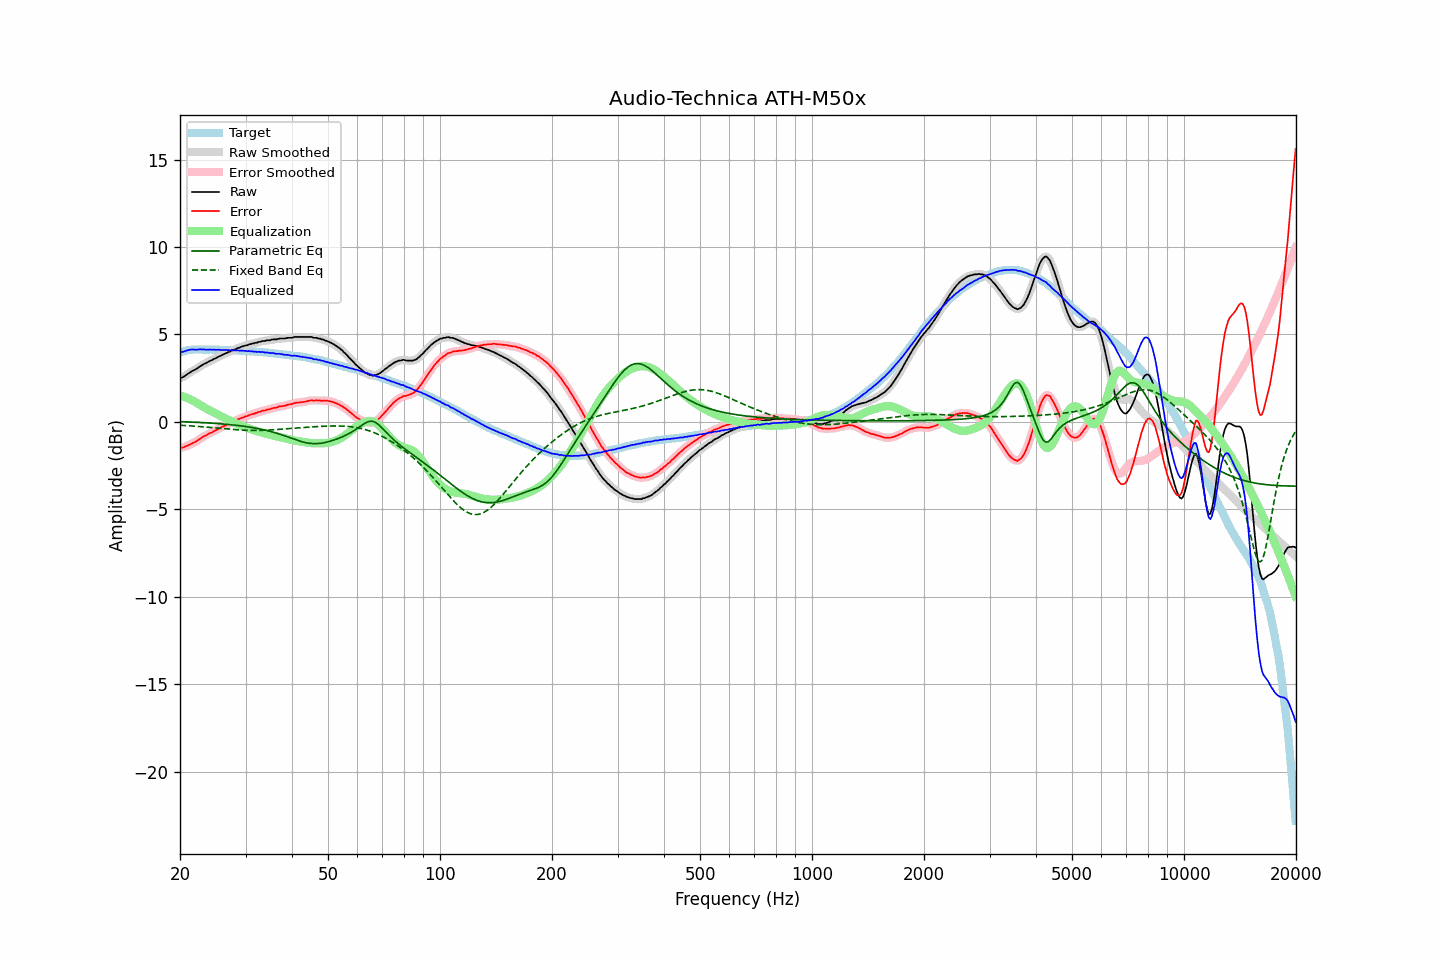

Values plotted in this chart, from the file beside it:
frequency, raw, error, smoothed, error_smoothed, equalization, parametric_eq, fixed_band_eq, equalized_raw, equalized_smoothed, target
20.00, 2.50, -1.47, 2.49, -1.48, 1.49, 0.02, -0.19, 3.99, 3.98, 3.97
20.20, 2.53, -1.47, 2.53, -1.47, 1.47, 0.01, -0.20, 3.99, 4.00, 4.00
20.40, 2.57, -1.46, 2.58, -1.45, 1.44, 0.01, -0.20, 4.01, 4.02, 4.03
20.61, 2.63, -1.42, 2.63, -1.43, 1.41, 0.01, -0.21, 4.04, 4.04, 4.05
20.81, 2.70, -1.38, 2.69, -1.39, 1.38, 0.00, -0.21, 4.08, 4.07, 4.08
21.02, 2.76, -1.35, 2.76, -1.34, 1.34, -0.00, -0.22, 4.10, 4.10, 4.11
21.23, 2.82, -1.30, 2.82, -1.30, 1.31, -0.00, -0.22, 4.12, 4.12, 4.12
21.44, 2.88, -1.25, 2.87, -1.25, 1.26, -0.01, -0.23, 4.14, 4.14, 4.13
21.66, 2.93, -1.21, 2.92, -1.21, 1.21, -0.01, -0.24, 4.14, 4.14, 4.13
21.87, 2.97, -1.17, 2.97, -1.17, 1.16, -0.02, -0.24, 4.13, 4.13, 4.13
22.09, 3.02, -1.13, 3.02, -1.12, 1.11, -0.02, -0.25, 4.13, 4.13, 4.14
22.31, 3.08, -1.07, 3.08, -1.06, 1.05, -0.03, -0.26, 4.13, 4.13, 4.14
22.54, 3.15, -1.00, 3.14, -1.00, 1.00, -0.03, -0.26, 4.14, 4.14, 4.14
22.76, 3.21, -0.94, 3.21, -0.93, 0.94, -0.04, -0.27, 4.15, 4.15, 4.14
22.99, 3.26, -0.88, 3.26, -0.88, 0.89, -0.04, -0.28, 4.14, 4.14, 4.13
23.22, 3.32, -0.81, 3.31, -0.82, 0.83, -0.05, -0.29, 4.15, 4.14, 4.13
23.45, 3.35, -0.78, 3.36, -0.77, 0.78, -0.05, -0.30, 4.12, 4.13, 4.13
23.69, 3.41, -0.72, 3.41, -0.72, 0.73, -0.06, -0.30, 4.13, 4.13, 4.13
23.92, 3.46, -0.67, 3.45, -0.68, 0.68, -0.06, -0.31, 4.13, 4.13, 4.13
24.16, 3.51, -0.63, 3.50, -0.63, 0.63, -0.07, -0.32, 4.14, 4.13, 4.14
24.40, 3.54, -0.60, 3.55, -0.59, 0.58, -0.07, -0.33, 4.12, 4.13, 4.14
24.65, 3.60, -0.53, 3.59, -0.54, 0.54, -0.08, -0.34, 4.13, 4.12, 4.13
24.89, 3.63, -0.50, 3.63, -0.49, 0.49, -0.09, -0.35, 4.12, 4.12, 4.12
25.14, 3.68, -0.45, 3.68, -0.44, 0.44, -0.09, -0.35, 4.12, 4.12, 4.12
25.39, 3.74, -0.39, 3.73, -0.40, 0.39, -0.10, -0.36, 4.13, 4.12, 4.12
25.65, 3.77, -0.36, 3.77, -0.35, 0.35, -0.11, -0.37, 4.11, 4.12, 4.12
25.91, 3.82, -0.30, 3.82, -0.30, 0.30, -0.12, -0.38, 4.12, 4.12, 4.11
26.16, 3.86, -0.25, 3.86, -0.25, 0.25, -0.12, -0.39, 4.11, 4.11, 4.11
26.43, 3.91, -0.20, 3.90, -0.20, 0.21, -0.13, -0.40, 4.11, 4.11, 4.11
26.69, 3.95, -0.16, 3.94, -0.16, 0.16, -0.14, -0.41, 4.11, 4.11, 4.11
26.96, 3.99, -0.12, 3.99, -0.12, 0.12, -0.15, -0.41, 4.10, 4.10, 4.11
27.23, 4.02, -0.09, 4.03, -0.08, 0.07, -0.16, -0.42, 4.09, 4.10, 4.10
27.50, 4.08, -0.03, 4.07, -0.03, 0.03, -0.17, -0.43, 4.11, 4.10, 4.10
27.77, 4.11, 0.01, 4.10, 0.01, -0.01, -0.18, -0.44, 4.09, 4.09, 4.09
28.05, 4.14, 0.05, 4.14, 0.06, -0.05, -0.19, -0.44, 4.08, 4.09, 4.09
28.33, 4.18, 0.10, 4.18, 0.10, -0.10, -0.20, -0.45, 4.08, 4.08, 4.08
28.62, 4.23, 0.15, 4.22, 0.14, -0.14, -0.21, -0.46, 4.09, 4.08, 4.08
28.90, 4.25, 0.17, 4.25, 0.18, -0.18, -0.22, -0.46, 4.07, 4.08, 4.08
29.19, 4.29, 0.22, 4.29, 0.22, -0.21, -0.23, -0.47, 4.07, 4.07, 4.06
29.48, 4.32, 0.24, 4.32, 0.25, -0.25, -0.24, -0.47, 4.07, 4.07, 4.07
29.78, 4.35, 0.29, 4.34, 0.28, -0.28, -0.25, -0.48, 4.06, 4.06, 4.06
30.08, 4.38, 0.32, 4.37, 0.31, -0.32, -0.27, -0.48, 4.06, 4.05, 4.06
30.38, 4.39, 0.34, 4.40, 0.35, -0.35, -0.28, -0.48, 4.04, 4.05, 4.05
30.68, 4.44, 0.39, 4.43, 0.39, -0.38, -0.29, -0.49, 4.05, 4.05, 4.04
30.99, 4.45, 0.41, 4.45, 0.41, -0.41, -0.31, -0.49, 4.03, 4.04, 4.03
31.30, 4.49, 0.46, 4.48, 0.45, -0.44, -0.32, -0.49, 4.04, 4.03, 4.03
31.61, 4.49, 0.46, 4.49, 0.47, -0.47, -0.34, -0.49, 4.01, 4.02, 4.03
31.93, 4.53, 0.51, 4.52, 0.50, -0.51, -0.36, -0.49, 4.02, 4.01, 4.02
32.24, 4.53, 0.52, 4.54, 0.53, -0.53, -0.37, -0.49, 3.99, 4.00, 4.00
32.57, 4.58, 0.57, 4.56, 0.56, -0.56, -0.39, -0.49, 4.01, 4.00, 4.00
32.89, 4.58, 0.58, 4.59, 0.59, -0.59, -0.41, -0.49, 3.99, 4.00, 4.00
33.22, 4.62, 0.63, 4.61, 0.62, -0.62, -0.43, -0.48, 4.00, 3.99, 3.99
33.55, 4.63, 0.64, 4.62, 0.64, -0.64, -0.45, -0.48, 3.98, 3.98, 3.98
33.89, 4.63, 0.66, 4.64, 0.67, -0.67, -0.47, -0.48, 3.96, 3.98, 3.97
34.23, 4.67, 0.70, 4.65, 0.69, -0.69, -0.49, -0.47, 3.97, 3.96, 3.97
34.57, 4.67, 0.71, 4.67, 0.71, -0.71, -0.52, -0.47, 3.95, 3.95, 3.95
34.92, 4.67, 0.73, 4.68, 0.74, -0.74, -0.54, -0.46, 3.93, 3.95, 3.94
35.27, 4.71, 0.77, 4.70, 0.76, -0.76, -0.56, -0.46, 3.94, 3.94, 3.94
35.62, 4.72, 0.79, 4.71, 0.78, -0.78, -0.59, -0.45, 3.93, 3.92, 3.92
35.97, 4.72, 0.81, 4.72, 0.80, -0.81, -0.62, -0.44, 3.91, 3.91, 3.91
... 635 more rows
